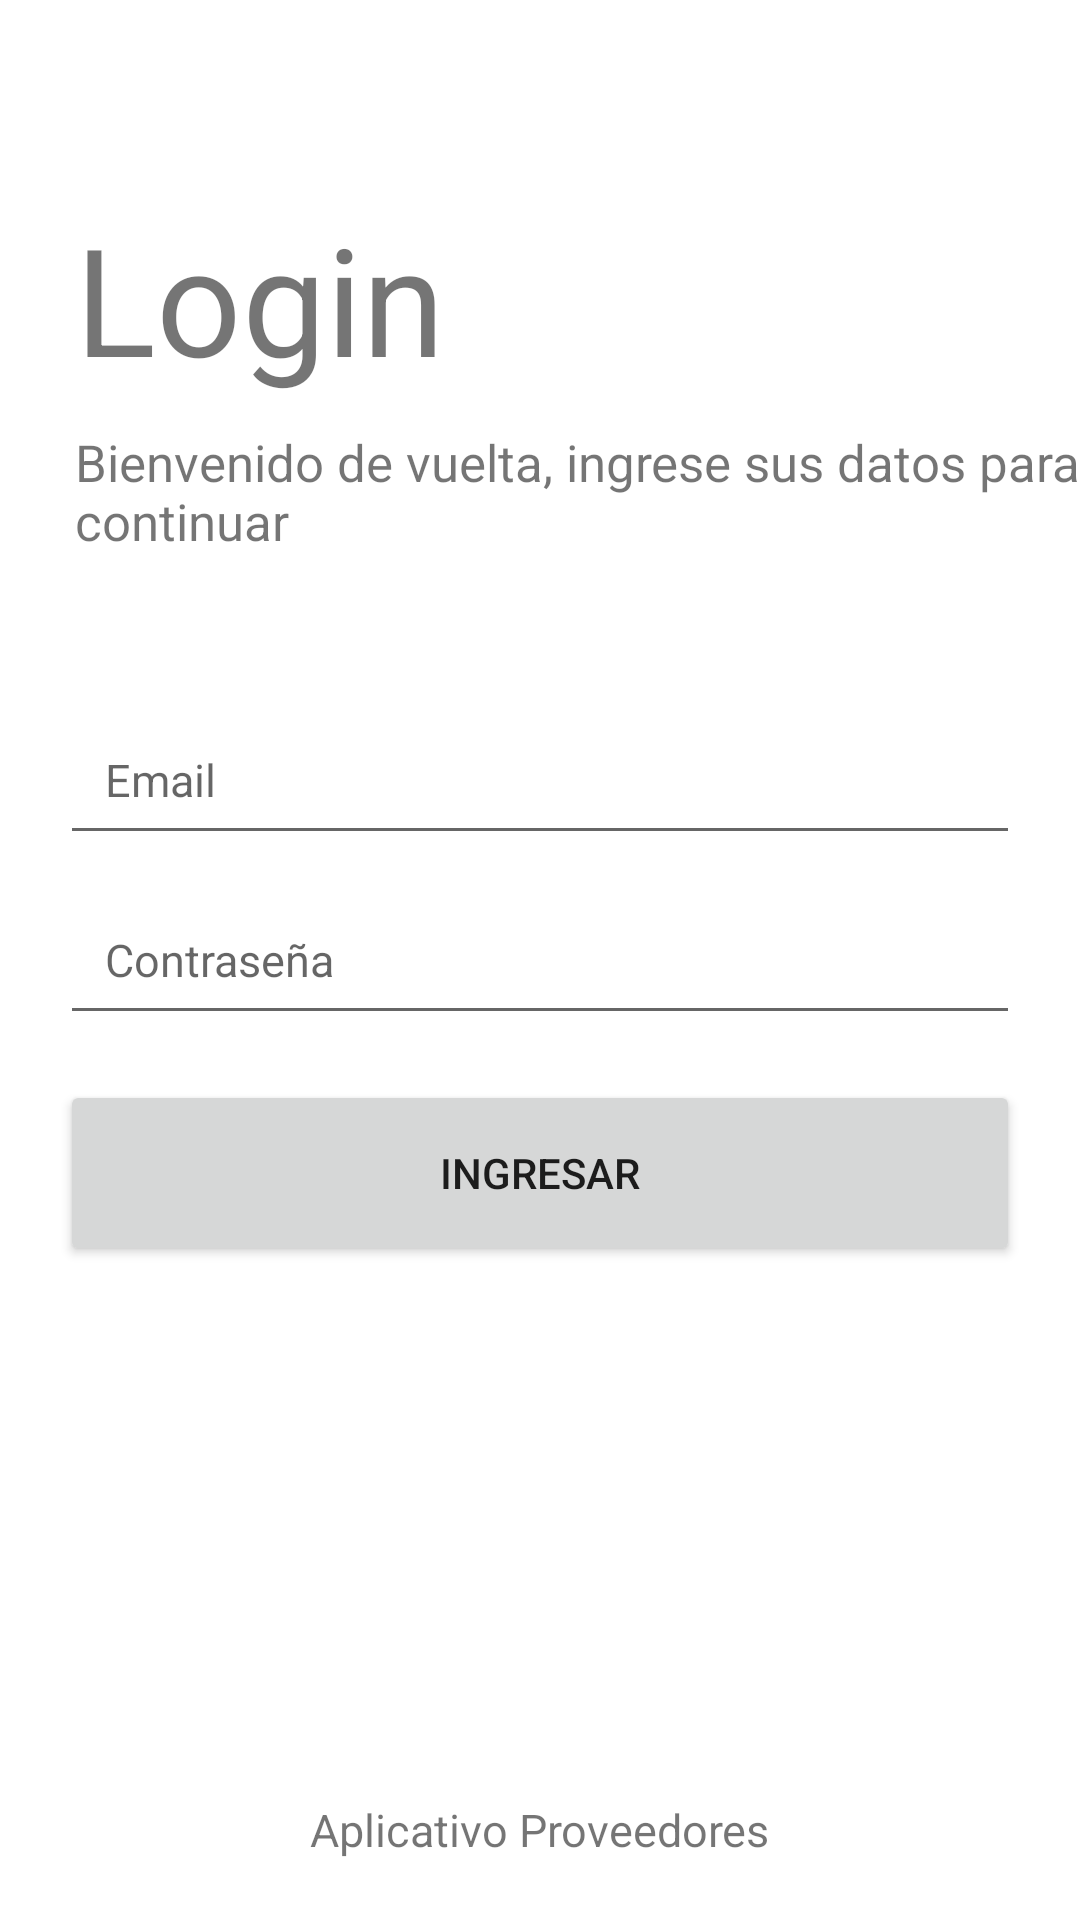

This screen was rendered from an Android layout file. Write that file and the resources it references.
<!-- AndroidManifest.xml: application theme Theme.AppCompat.Proveedores -->
<!-- res/layout/activity_login.xml -->
<?xml version="1.0" encoding="utf-8"?>
<RelativeLayout xmlns:android="http://schemas.android.com/apk/res/android"
    xmlns:tools="http://schemas.android.com/tools"
    android:layout_width="match_parent"
    android:layout_height="match_parent"
    tools:context=".Login">

    <TextView
        android:id="@+id/tv_title"
        android:layout_width="wrap_content"
        android:layout_height="wrap_content"
        android:text="@string/text_login"
        android:textSize="50sp"
        android:layout_marginStart="25dp"
        android:layout_marginBottom="10dp"
        android:layout_above="@id/tv_subtitle"/>

    <TextView
        android:id="@+id/tv_subtitle"
        android:layout_width="wrap_content"
        android:layout_height="wrap_content"
        android:text="@string/text_login_tag"
        android:textSize="17sp"
        android:layout_marginStart="25dp"
        android:layout_marginBottom="50dp"
        android:layout_above="@id/et_email"/>

    <EditText
        android:id="@+id/et_email"
        android:layout_width="match_parent"
        android:layout_height="50dp"
        android:hint="@string/e_mail"
        android:layout_marginLeft="20dp"
        android:layout_marginRight="20dp"
        android:padding="15dp"
        android:inputType="textEmailAddress"
        android:layout_above="@id/et_password"
        android:textSize="15sp" />

    <EditText
        android:id="@+id/et_password"
        android:layout_width="match_parent"
        android:layout_height="50dp"
        android:hint="@string/password"
        android:layout_marginLeft="20dp"
        android:layout_marginRight="20dp"
        android:layout_marginTop="10dp"
        android:padding="15dp"
        android:inputType="textPassword"
        android:layout_centerInParent="true"
        android:textSize="15sp" />

    <Button
        android:id="@+id/btn_login"
        android:layout_width="371dp"
        android:layout_height="62dp"
        android:layout_below="@id/et_password"
        android:layout_marginLeft="20dp"
        android:layout_marginTop="15dp"
        android:layout_marginRight="20dp"
        android:text="@string/login" />

    <ImageView
        android:layout_width="30dp"
        android:layout_height="30dp"
        android:layout_above="@id/swipeRight"
        android:layout_centerHorizontal="true"/>

    <TextView
        android:id="@+id/swipeRight"
        android:layout_width="wrap_content"
        android:layout_height="wrap_content"
        android:text="Aplicativo Proveedores"
        android:textSize="15sp"
        android:layout_centerHorizontal="true"
        android:layout_alignParentBottom="true"
        android:layout_marginBottom="20dp"/>

</RelativeLayout>
<!-- resources referenced by this layout -->
<resources>
  <string name="e_mail">Email</string>
  <string name="login">Ingresar</string>
  <string name="password">Contraseña</string>
  <string name="text_login">Login</string>
  <string name="text_login_tag">Bienvenido de vuelta, ingrese sus datos para continuar</string>
  <style name="Theme.AppCompat.Proveedores" parent="Theme.MaterialComponents.DayNight.DarkActionBar">
          
          <item name="colorPrimary">@color/purple_500</item>
          <item name="colorPrimaryVariant">@color/purple_700</item>
          <item name="colorOnPrimary">@color/white</item>
          
          <item name="colorSecondary">@color/teal_200</item>
          <item name="colorSecondaryVariant">@color/teal_700</item>
          <item name="colorOnSecondary">@color/black</item>
          
          <item name="android:statusBarColor" tools:targetApi="l">?attr/colorPrimaryVariant</item>
          
      </style>
  <!-- not gathered from this repository: default colours our renderer supplied (Android Studio template values) -->
  <color name="purple_500">#FF6200EE</color>
  <color name="purple_700">#FF3700B3</color>
  <color name="teal_200">#FF03DAC5</color>
  <color name="teal_700">#FF018786</color>
  <color name="black">#FF000000</color>
  <color name="white">#FFFFFFFF</color>
</resources>
